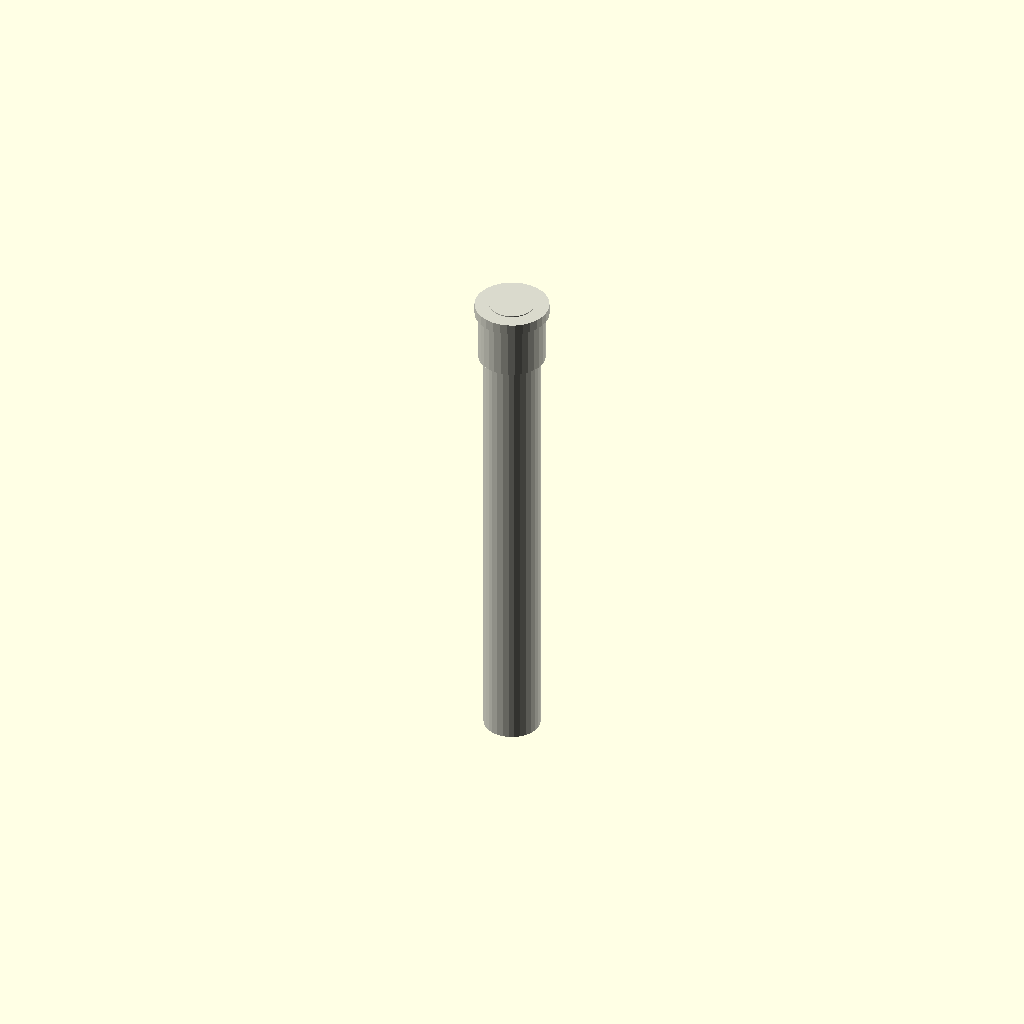
Cell 1: the model at its default parameters.
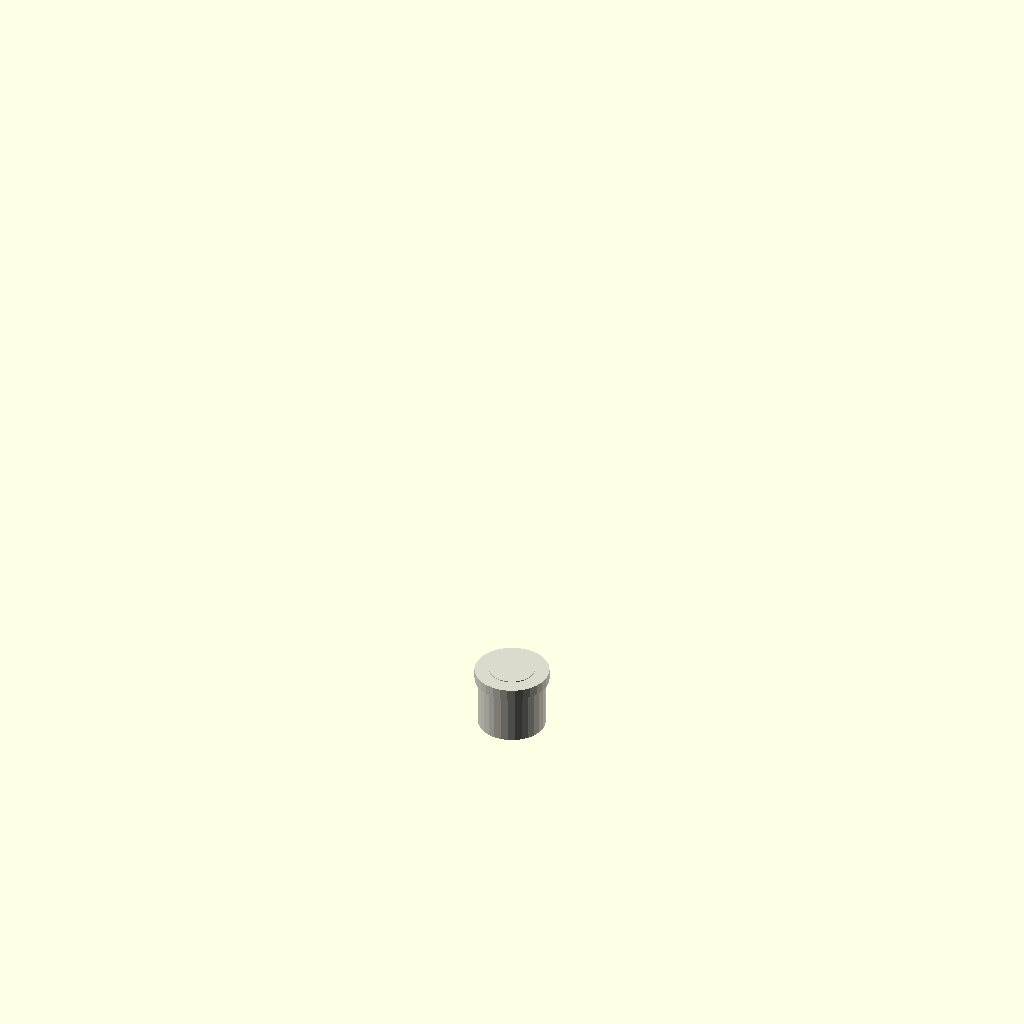
Cell 2 — length_mm set to 1, the other parameters unchanged.
One fixed orthographic camera (rotation 55°, 0°, 25°; colour scheme Cornfield) for every cell.
OpenSCAD source file results/nopscadlib/ablations/no_multiview/scad/ht_pipe__HT_32_pipe_250.scad:
// Parameters
pipe_standard = 1; //[1:1:1]
nominal_diameter = 32; //[16:64:1]
length_mm = 250; //[125:500:1]
pipe_od = 32; //[16:64:0.5]
wall_thickness = 2.4; //[1.2:4.8:0.1]
fit_socket_od_extra = 6; //[3:12:0.5]
fit_socket_length = 35; //[18:70:1]
fit_stop_ring_length = 6; //[3:12:0.5]
fit_stop_ring_od_extra = 10; //[5:20:0.5]
fit_socket_wall_extra = 0.8; //[0.2:2:0.1]
overlap = 1; //[0.5:2:0.1]

// HT Pipe - complete geometry
module ht_pipe() {
  color([0.85, 0.85, 0.8]) {
    // Pipe body
    difference() {
      cylinder(r=pipe_od/2, h=length_mm, center=false);
      translate([0, 0, -overlap/2])
        cylinder(r=pipe_od/2 - wall_thickness, h=length_mm + overlap, center=false);
    }
    
    // End fitting geometry
    union() {
      // Socket outer
      translate([0, 0, length_mm - overlap])
        cylinder(r=pipe_od/2 + fit_socket_od_extra/2, h=fit_socket_length, center=false);
      
      // Stop ring outer
      translate([0, 0, length_mm + fit_socket_length - fit_stop_ring_length - overlap])
        cylinder(r=pipe_od/2 + fit_stop_ring_od_extra/2, h=fit_stop_ring_length, center=false);
    }
    
    // End fitting inner void
    difference() {
      union() {
        // Socket inner void
        translate([0, 0, length_mm - overlap - overlap/2])
          cylinder(r=pipe_od/2 - wall_thickness - fit_socket_wall_extra, h=fit_socket_length + overlap, center=false);
        
        // Stop ring inner void
        translate([0, 0, length_mm + fit_socket_length - fit_stop_ring_length - overlap - overlap/2])
          cylinder(r=pipe_od/2 - wall_thickness - fit_socket_wall_extra, h=fit_stop_ring_length + overlap, center=false);
      }
    }
  }
}

// Assembly
module assembly() {
  ht_pipe();
}

assembly();
Customizer parameters (derived from the source; name, type, default, range or options):
pipe_standard: number, default 1, range 1 to 1, step 1
nominal_diameter: number, default 32, range 1 to 16, step 64
length_mm: number, default 250, range 1 to 125, step 500
pipe_od: number, default 32, range 0.5 to 16, step 64
wall_thickness: number, default 2.4, range 0.1 to 1.2, step 4.8
fit_socket_od_extra: number, default 6, range 0.5 to 3, step 12
fit_socket_length: number, default 35, range 1 to 18, step 70
fit_stop_ring_length: number, default 6, range 0.5 to 3, step 12
fit_stop_ring_od_extra: number, default 10, range 0.5 to 5, step 20
fit_socket_wall_extra: number, default 0.8, range 0.1 to 0.2, step 2
overlap: number, default 1, range 0.1 to 0.5, step 2
